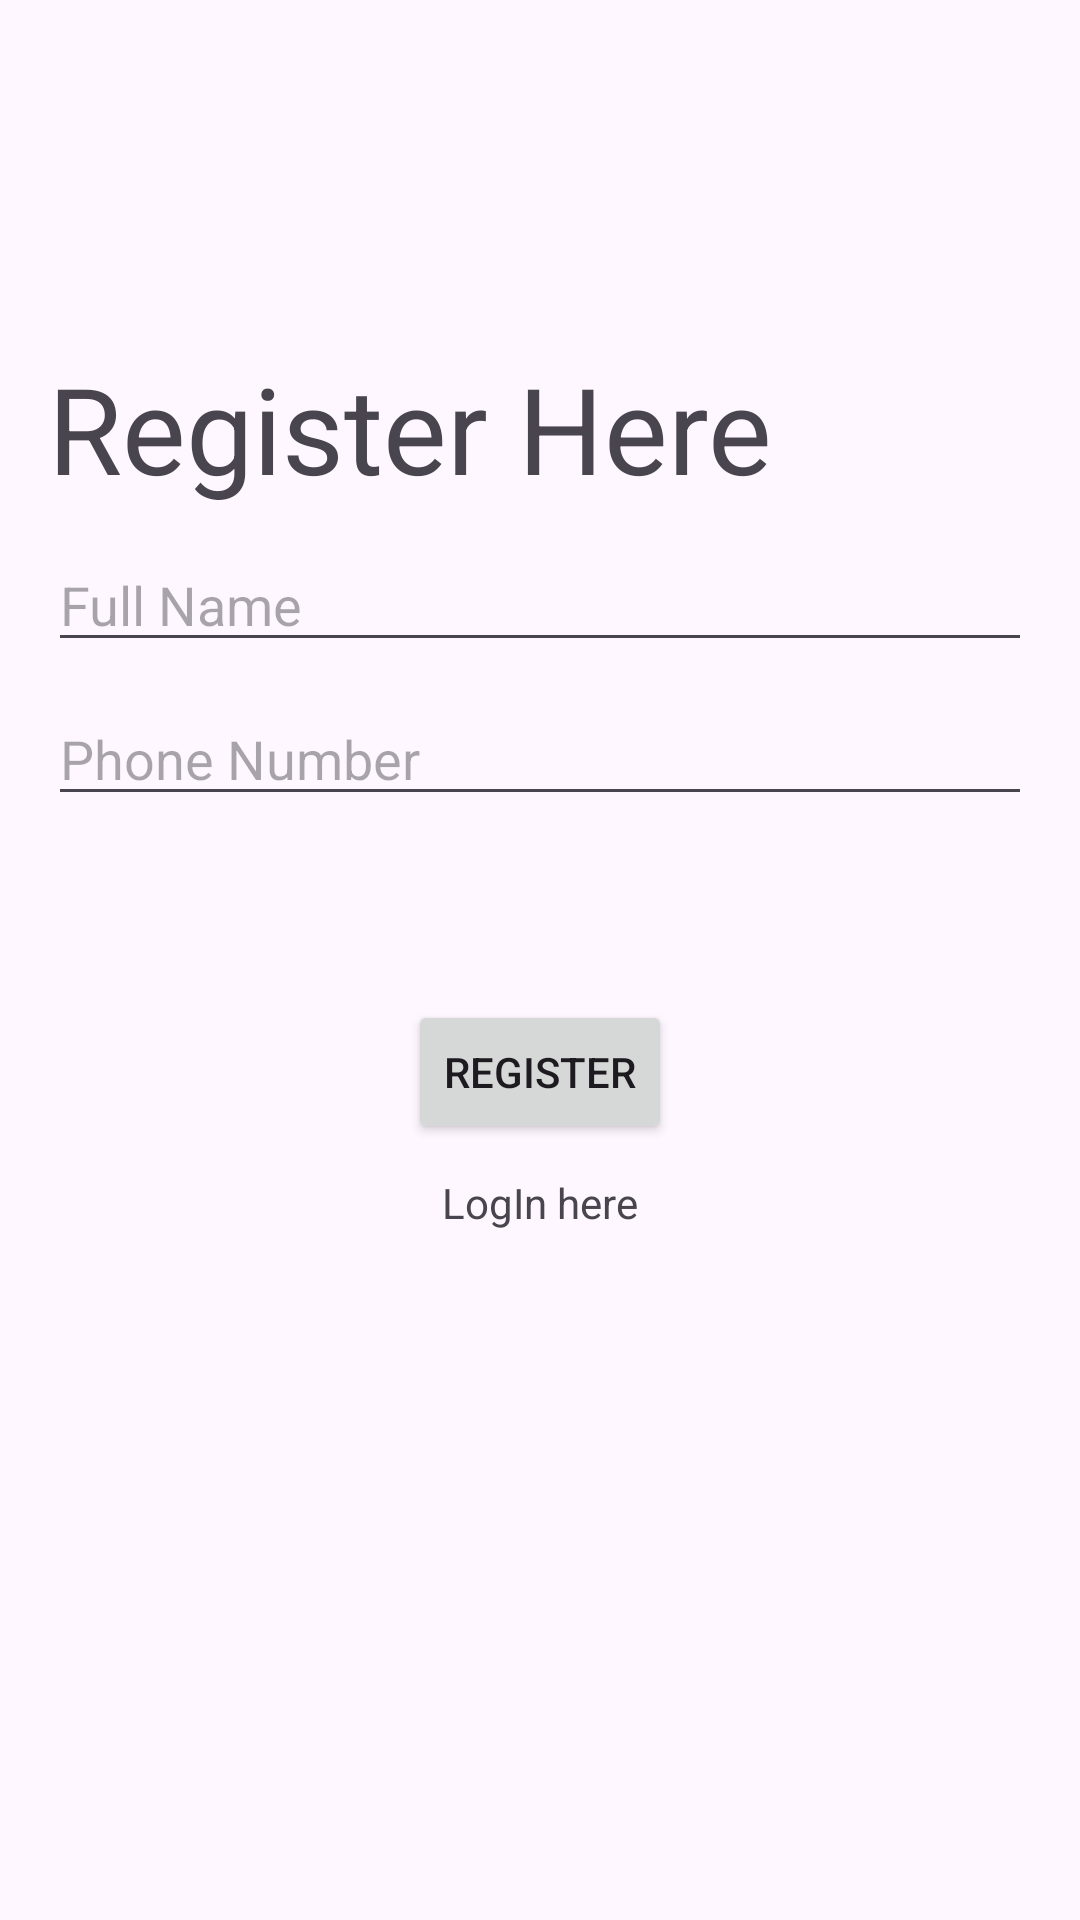

The Android layout XML behind this screen, and the referenced resources:
<!-- AndroidManifest.xml: application theme Theme.SVFS -->
<!-- res/layout/activity_register_page.xml -->
<?xml version="1.0" encoding="utf-8"?>
<androidx.constraintlayout.widget.ConstraintLayout xmlns:android="http://schemas.android.com/apk/res/android"
    xmlns:app="http://schemas.android.com/apk/res-auto"
    xmlns:tools="http://schemas.android.com/tools"
    android:layout_width="match_parent"
    android:layout_height="match_parent"
    tools:context=".LoginPage">
    
    <LinearLayout
        xmlns:android="http://schemas.android.com/apk/res/android"
        android:layout_width="match_parent"
        android:layout_height="match_parent"
        android:orientation="vertical"
        android:padding="16dp"
        android:layout_marginTop="100dp">

        
        <TextView
            android:layout_width="wrap_content"
            android:layout_height="wrap_content"
            android:text="Register Here"
            android:textSize="40dp"/>
        <EditText
            android:id="@+id/rpFullname"
            android:layout_width="match_parent"
            android:layout_height="wrap_content"
            android:hint="Full Name"
            android:inputType="text"
            android:layout_marginTop="10dp"
            />

        <EditText
            android:id="@+id/rpPhoneNumber"
            android:layout_width="match_parent"
            android:layout_height="wrap_content"
            android:hint="Phone Number"
            android:inputType="phone"
            android:layout_marginTop="10dp"
            />

        
        <EditText
            android:id="@+id/rpOTP"
            android:layout_width="match_parent"
            android:layout_height="wrap_content"
            android:hint="Enter OTP"
            android:inputType="number"
            android:layout_marginTop="10dp"
            android:visibility="invisible"
            />

        
        <Button
            android:id="@+id/rpRegister"
            android:layout_width="wrap_content"
            android:layout_height="wrap_content"
            android:text="Register"
            android:layout_marginTop="10dp"
            android:layout_gravity="center"/>
        <TextView
            android:id="@+id/rpLogin"
            android:layout_width="wrap_content"
            android:layout_height="wrap_content"
            android:text="LogIn here"
            android:layout_gravity="center"
            android:layout_marginTop="10dp"/>

    </LinearLayout>




</androidx.constraintlayout.widget.ConstraintLayout>
<!-- resources referenced by this layout -->
<resources>
  <style name="Theme.SVFS" parent="Base.Theme.SVFS">
          <item name="windowActionBar">true</item> 
          <item name="windowNoTitle">false</item> 
      </style>
  <style name="Base.Theme.SVFS" parent="Theme.Material3.DayNight">
          
          <item name="colorPrimary">@color/primaryColor</item>
          <item name="colorOnPrimary">@color/white</item>
          <item name="colorPrimaryVariant">#02164F</item>
      </style>
  <color name="primaryColor">#F37022</color>
  <color name="white">#FFFFFFFF</color>
</resources>
